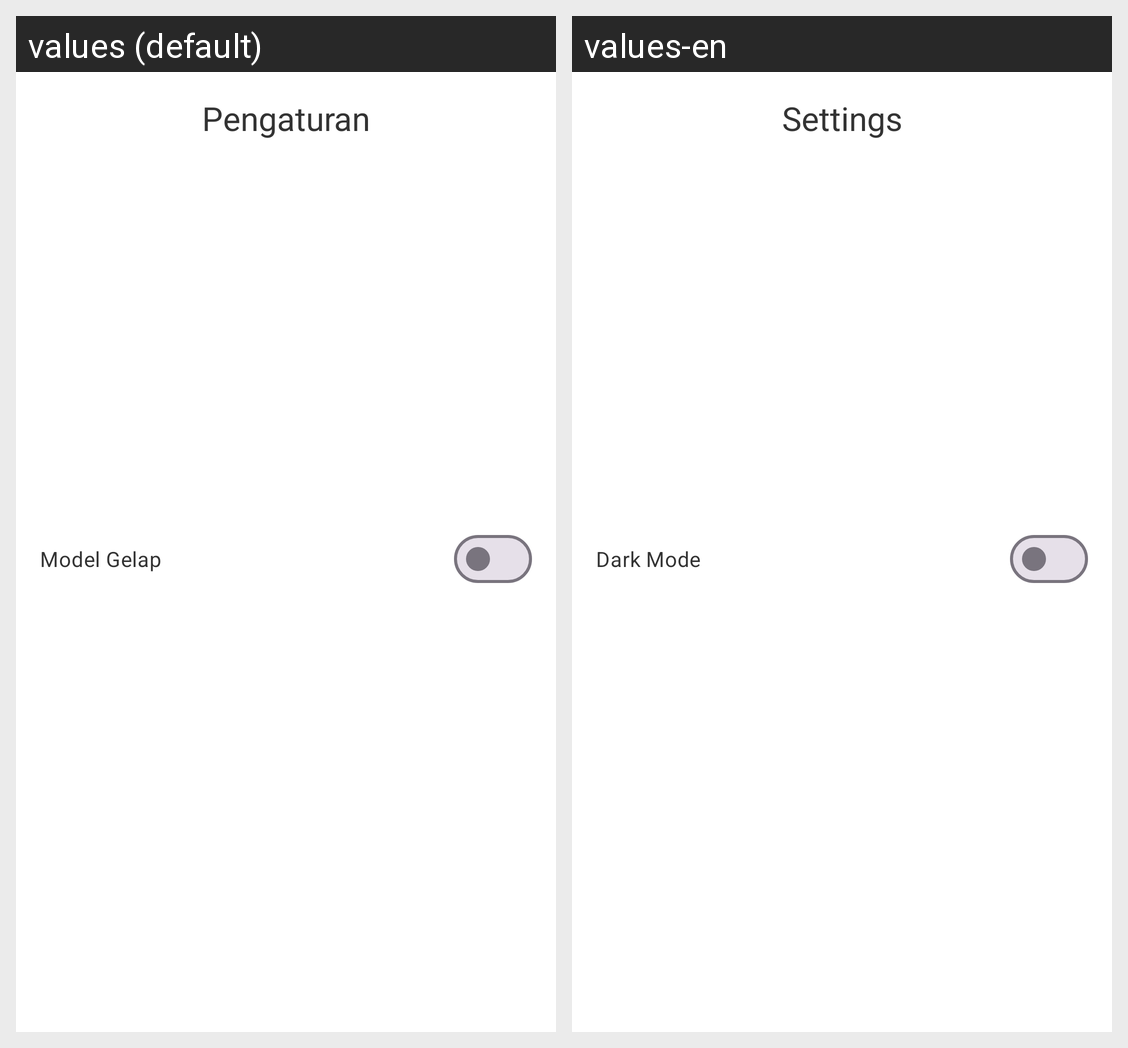

Strings drawn on this Android screen and how each of the app's shown locales translates them:
Android screen res/layout/fragment_settings_dialog.xml rendered under 2 locales, left to right: values (default), values-en. Device: Nexus 5 (rendered at 1080×1920; each locale shown at half size, 540×960, under a caption strip naming it); theme Theme.SiNow.
Strings drawn on this screen, with the default value and each locale's value (text and hints the layout hard-codes, and strings that could not be matched under every locale, appear in the picture but are not listed):

text_settings
  values: Pengaturan
  values-en: Settings

tv_dark_mode
  values: Model Gelap
  values-en: Dark Mode
